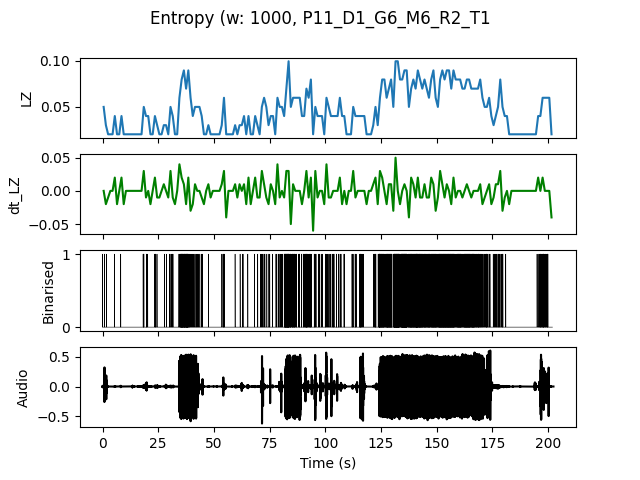

The data file committed next to this chart (first rows):
, t0, LZ, dt_LZ, IOI
0.0, 0.0, 0.04983, 0.0, 0.5
1.0, 1.0, 0.0299, -0.01993, 1.0
2.0, 2.0, 0.01993, -0.009966, 0.0
3.0, 3.0, 0.01993, 0.0, 0.0
4.0, 4.0, 0.01993, 0.0, 0.0
5.0, 5.0, 0.03986, 0.01993, 1.0
6.0, 6.0, 0.01993, -0.01993, 0.0
7.0, 7.0, 0.01993, 0.0, 0.0
8.0, 8.0, 0.03986, 0.01993, 1.0
9.0, 9.0, 0.01993, -0.01993, 0.0
10.0, 10.0, 0.01993, 0.0, 0.0
11.0, 11.0, 0.01993, 0.0, 0.0
12.0, 12.0, 0.01993, 0.0, 0.0
13.0, 13.0, 0.01993, 0.0, 0.0
14.0, 14.0, 0.01993, 0.0, 0.0
15.0, 15.0, 0.01993, 0.0, 0.0
16.0, 16.0, 0.01993, 0.0, 0.0
17.0, 17.0, 0.01993, 0.0, 0.0
18.0, 18.0, 0.04983, 0.0299, 0.3333
19.0, 19.0, 0.03986, -0.009966, 0.5
20.0, 20.0, 0.03986, 0.0, 1.0
21.0, 21.0, 0.01993, -0.01993, 0.0
22.0, 22.0, 0.01993, 0.0, 0.0
23.0, 23.0, 0.03986, 0.01993, 0.3333
24.0, 24.0, 0.0299, -0.009966, 1.0
25.0, 25.0, 0.01993, -0.009966, 0.0
26.0, 26.0, 0.01993, 0.0, 0.0
27.0, 27.0, 0.0299, 0.009966, 1.0
28.0, 28.0, 0.0299, 0.0, 1.0
29.0, 29.0, 0.01993, -0.009966, 0.0
30.0, 30.0, 0.04983, 0.0299, 0.3333
31.0, 31.0, 0.03986, -0.009966, 0.5
32.0, 32.0, 0.01993, -0.01993, 0.0
33.0, 33.0, 0.01993, 0.0, 0.0
34.0, 34.0, 0.05979, 0.03986, 0.2
35.0, 35.0, 0.07973, 0.01993, 0.125
36.0, 36.0, 0.08969, 0.009966, 0.1111
37.0, 37.0, 0.06976, -0.01993, 0.125
38.0, 38.0, 0.08969, 0.01993, 0.125
39.0, 39.0, 0.05979, -0.0299, 0.25
40.0, 40.0, 0.03986, -0.01993, 0.5
41.0, 41.0, 0.04983, 0.009966, 0.5
42.0, 42.0, 0.04983, 0.0, 0.5
43.0, 43.0, 0.04983, 0.0, 0.5
44.0, 44.0, 0.03986, -0.009966, 0.5
45.0, 45.0, 0.01993, -0.01993, 0.0
46.0, 46.0, 0.01993, 0.0, 0.0
47.0, 47.0, 0.0299, 0.009966, 1.0
48.0, 48.0, 0.01993, -0.009966, 0.0
49.0, 49.0, 0.01993, 0.0, 0.0
50.0, 50.0, 0.01993, 0.0, 0.0
51.0, 51.0, 0.01993, 0.0, 0.0
52.0, 52.0, 0.01993, 0.0, 0.0
53.0, 53.0, 0.0299, 0.009966, 1.0
54.0, 54.0, 0.05979, 0.0299, 0.25
55.0, 55.0, 0.01993, -0.03986, 0.0
56.0, 56.0, 0.01993, 0.0, 0.0
57.0, 57.0, 0.01993, 0.0, 0.0
58.0, 58.0, 0.01993, 0.0, 0.0
59.0, 59.0, 0.0299, 0.009966, 1.0
... 142 more rows
